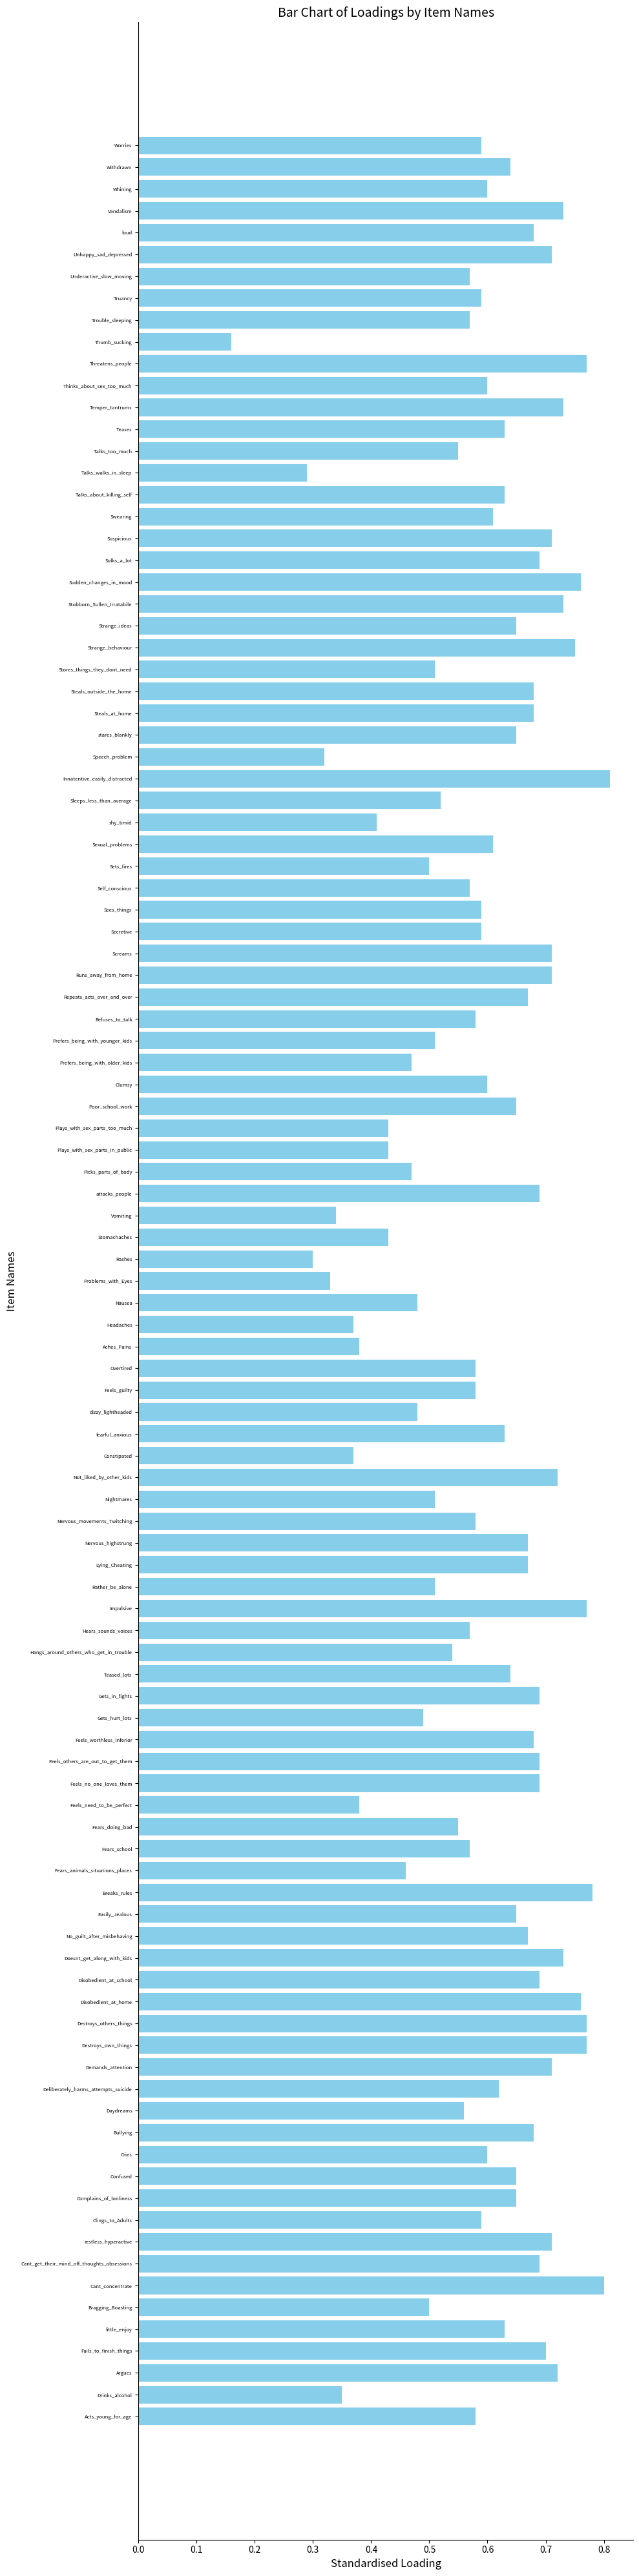

The matplotlib source for this figure:
#!/usr/bin/env python3
# -*- coding: utf-8 -*-
"""
Created on Fri Jan 10 13:44:46 2025

@author: kanep
"""

import matplotlib.pyplot as plt
import numpy as np

names =['Acts_young_for_age', 'Drinks_alcohol', 'Argues', 'Fails_to_finish_things', 'little_enjoy',
        'Bragging_Boasting', 'Cant_concentrate', 'Cant_get_their_mind_off_thoughts_obsessions',
        'restless_hyperactive', 'Clings_to_Adults', 'Complains_of_lonliness', 'Confused',
        'Cries', 'Bullying', 'Daydreams', 'Deliberately_harms_attempts_suicide', 'Demands_attention',
        'Destroys_own_things', 'Destroys_others_things', 'Disobedient_at_home', 'Disobedient_at_school',
        'Doesnt_get_along_with_kids', 'No_guilt_after_misbehaving', 'Easily_Jealous', 'Breaks_rules',
        'Fears_animals_situations_places', 'Fears_school', 'Fears_doing_bad', 'Feels_need_to_be_perfect',
        'Feels_no_one_loves_them', 'Feels_others_are_out_to_get_them', 'Feels_worthless_inferior',
        'Gets_hurt_lots', 'Gets_in_fights', 'Teased_lots', 'Hangs_around_others_who_get_in_trouble',
        'Hears_sounds_voices', 'Impulsive', 'Rather_be_alone', 'Lying_Cheating', 'Nervous_highstrung',
        'Nervous_movements_Twitching', 'Nightmares', 'Not_liked_by_other_kids', 'Constipated', 'fearful_anxious',
        'dizzy_lightheaded', 'Feels_guilty', 'Overtired', 'Aches_Pains', 'Headaches', 'Nausea',
        'Problems_with_Eyes', 'Rashes', 'Stomachaches', 'Vomiting', 'attacks_people', 'Picks_parts_of_body',
        'Plays_with_sex_parts_in_public', 'Plays_with_sex_parts_too_much', 'Poor_school_work', 
        'Clumsy', 'Prefers_being_with_older_kids', 'Prefers_being_with_younger_kids', 'Refuses_to_talk',
        'Repeats_acts_over_and_over', 'Runs_away_from_home', 'Screams', 'Secretive', 'Sees_things',
        'Self_conscious', 'Sets_fires', 'Sexual_problems', 'shy_timid', 'Sleeps_less_than_average',
        'Innatentive_easily_distracted', 'Speech_problem', 'stares_blankly', 'Steals_at_home', 'Steals_outside_the_home',
        'Stores_things_they_dont_need', 'Strange_behaviour', 'Strange_ideas', 'Stubborn_Sullen_Irratabile',
        'Sudden_changes_in_mood', 'Sulks_a_lot', 'Suspicious', 'Swearing', 'Talks_about_killing_self',
        'Talks_walks_in_sleep', 'Talks_too_much', 'Teases', 'Temper_tantrums', 'Thinks_about_sex_too_much',
        'Threatens_people', 'Thumb_sucking', 'Trouble_sleeping', 'Truancy', 'Underactive_slow_moving',
        'Unhappy_sad_depressed', 'loud', 'Vandalism', 'Whining', 'Withdrawn', 'Worries'] 
	
subc_names = ['ATT', 'RB', 'AGG', 'ATT', 'WD', 'ATT', 'ATT', 'TH', 'ATT', 'SOC', 'SOC', 'ATT', 'AD',
              'AGG', 'ATT', 'TH', 'ATT', 'AGG', 'AGG', 'AGG', 'AGG', 'SOC', 'RB', 'SOC', 'RB', 'AD',
              'AD', 'AD', 'AD', 'AD', 'SOC', 'AD', 'SOC', 'AGG', 'SOC', 'RB', 'TH', 'ATT', 'WD',
              'RB', 'AD', 'TH', 'SOM', 'SOC', 'SOM', 'AD','SOM', 'AD', 'SOM', 'SOM', 'SOM', 'SOM','SOM',
              'SOM','SOM','SOM', 'AGG', 'TH', 'TH', 'TH', 'ATT', 'SOC', 'RB', 'SOC', 'WD', 'TH', 'RB',
              'AGG', 'WD', 'TH', 'AD', 'RB', 'RB', 'WD', 'TH', 'ATT', 'SOC', 'ATT', 'RB', 'RB', 'TH',
              'TH', 'TH', 'AGG', 'AGG', 'AGG', 'AGG', 'RB', 'AD', 'TH', 'ATT', 'AGG', 'AGG', 'RB', 
              'AGG', 'RB', 'TH', 'RB', 'WD', 'WD', 'AGG', 'RB', 'ATT', 'AD', 'WD']
loadings = [0.58, 0.35, 0.72, 0.70, 0.63, 0.50, 0.80, 0.69, 0.71, 0.59, 0.65, 0.65, 0.60,
            0.68, 0.56, 0.62, 0.71, 0.77, 0.77, 0.76, 0.69, 0.73, 0.67, 0.65, 0.78, 0.46,
            0.57, 0.55, 0.38, 0.69, 0.69, 0.68, 0.49, 0.69, 0.64, 0.54, 0.57, 0.77, 0.51,
            0.67, 0.67, 0.58, 0.51, 0.72, 0.37, 0.63, 0.48, 0.58, 0.58, 0.38, 0.37, 0.48, 
            0.33, 0.30, 0.43, 0.34, 0.69, 0.47, 0.43, 0.43, 0.65, 0.60, 0.47, 0.51, 0.58, 
            0.67, 0.71, 0.71, 0.59, 0.59, 0.57, 0.50, 0.61, 0.41, 0.52, 0.81, 0.32, 0.65,
            0.68, 0.68, 0.51, 0.75, 0.65, 0.73, 0.76, 0.69, 0.71, 0.61, 0.63, 0.29, 0.55,
            0.63, 0.73, 0.60, 0.77, 0.16, 0.57, 0.59, 0.57, 0.71, 0.68, 0.73, 0.60, 0.64,
            0.59]

fig, ax = plt.subplots(figsize=(10, 40))
ax.barh(names, loadings, color="skyblue")
# Remove unnecessary spines
ax.tick_params(axis='y', labelsize=5.5)
ax.spines['top'].set_visible(False)
ax.spines['right'].set_visible(False)
ax.set_xlabel("Standardised Loading", fontsize=12)
ax.set_ylabel("Item Names", fontsize=12)
ax.set_title("Bar Chart of Loadings by Item Names", fontsize=14)
plt.tight_layout()
plt.show()

# Get mean loading and AVE

mean_loading=np.mean(loadings)

squared_sum = sum(l**2 for l in loadings)
total_loadings = len(loadings)
AVE = squared_sum / total_loadings

